The GitHub repository ROMOHHR/LeatherTextureMatcher contains a labelled image folder "Match" with 40 categories: leather texture B 1, leather texture B 2, leather texture B 3, leather texture B 4, leather texture M 1, leather texture M 10, leather texture M 2, leather texture M 3, leather texture M 4, leather texture M 5, leather texture M 6, leather texture M 7, leather texture M 8, leather texture M 9, leather texture S 1, leather texture S 10, leather texture S 11, leather texture S 12, leather texture S 13, leather texture S 14, leather texture S 15, leather texture S 16, leather texture S 17, leather texture S 18, leather texture S 19, leather texture S 2, leather texture S 20, leather texture S 21, leather texture S 22, leather texture S 23, leather texture S 24, leather texture S 25, leather texture S 26, leather texture S 3, leather texture S 4, leather texture S 5, leather texture S 6, leather texture S 7, leather texture S 8, leather texture S 9. Examples follow, each with its label.

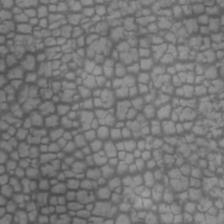
Label: leather texture M 5

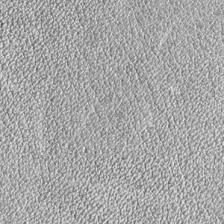
Label: leather texture S 22

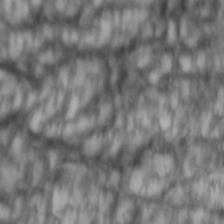
Label: leather texture S 25

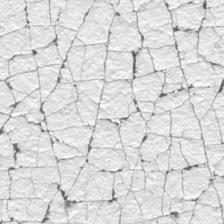
Label: leather texture S 20

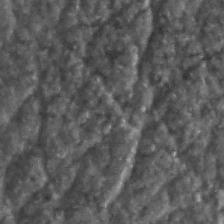
Label: leather texture S 24

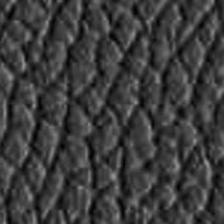
Label: leather texture S 16
